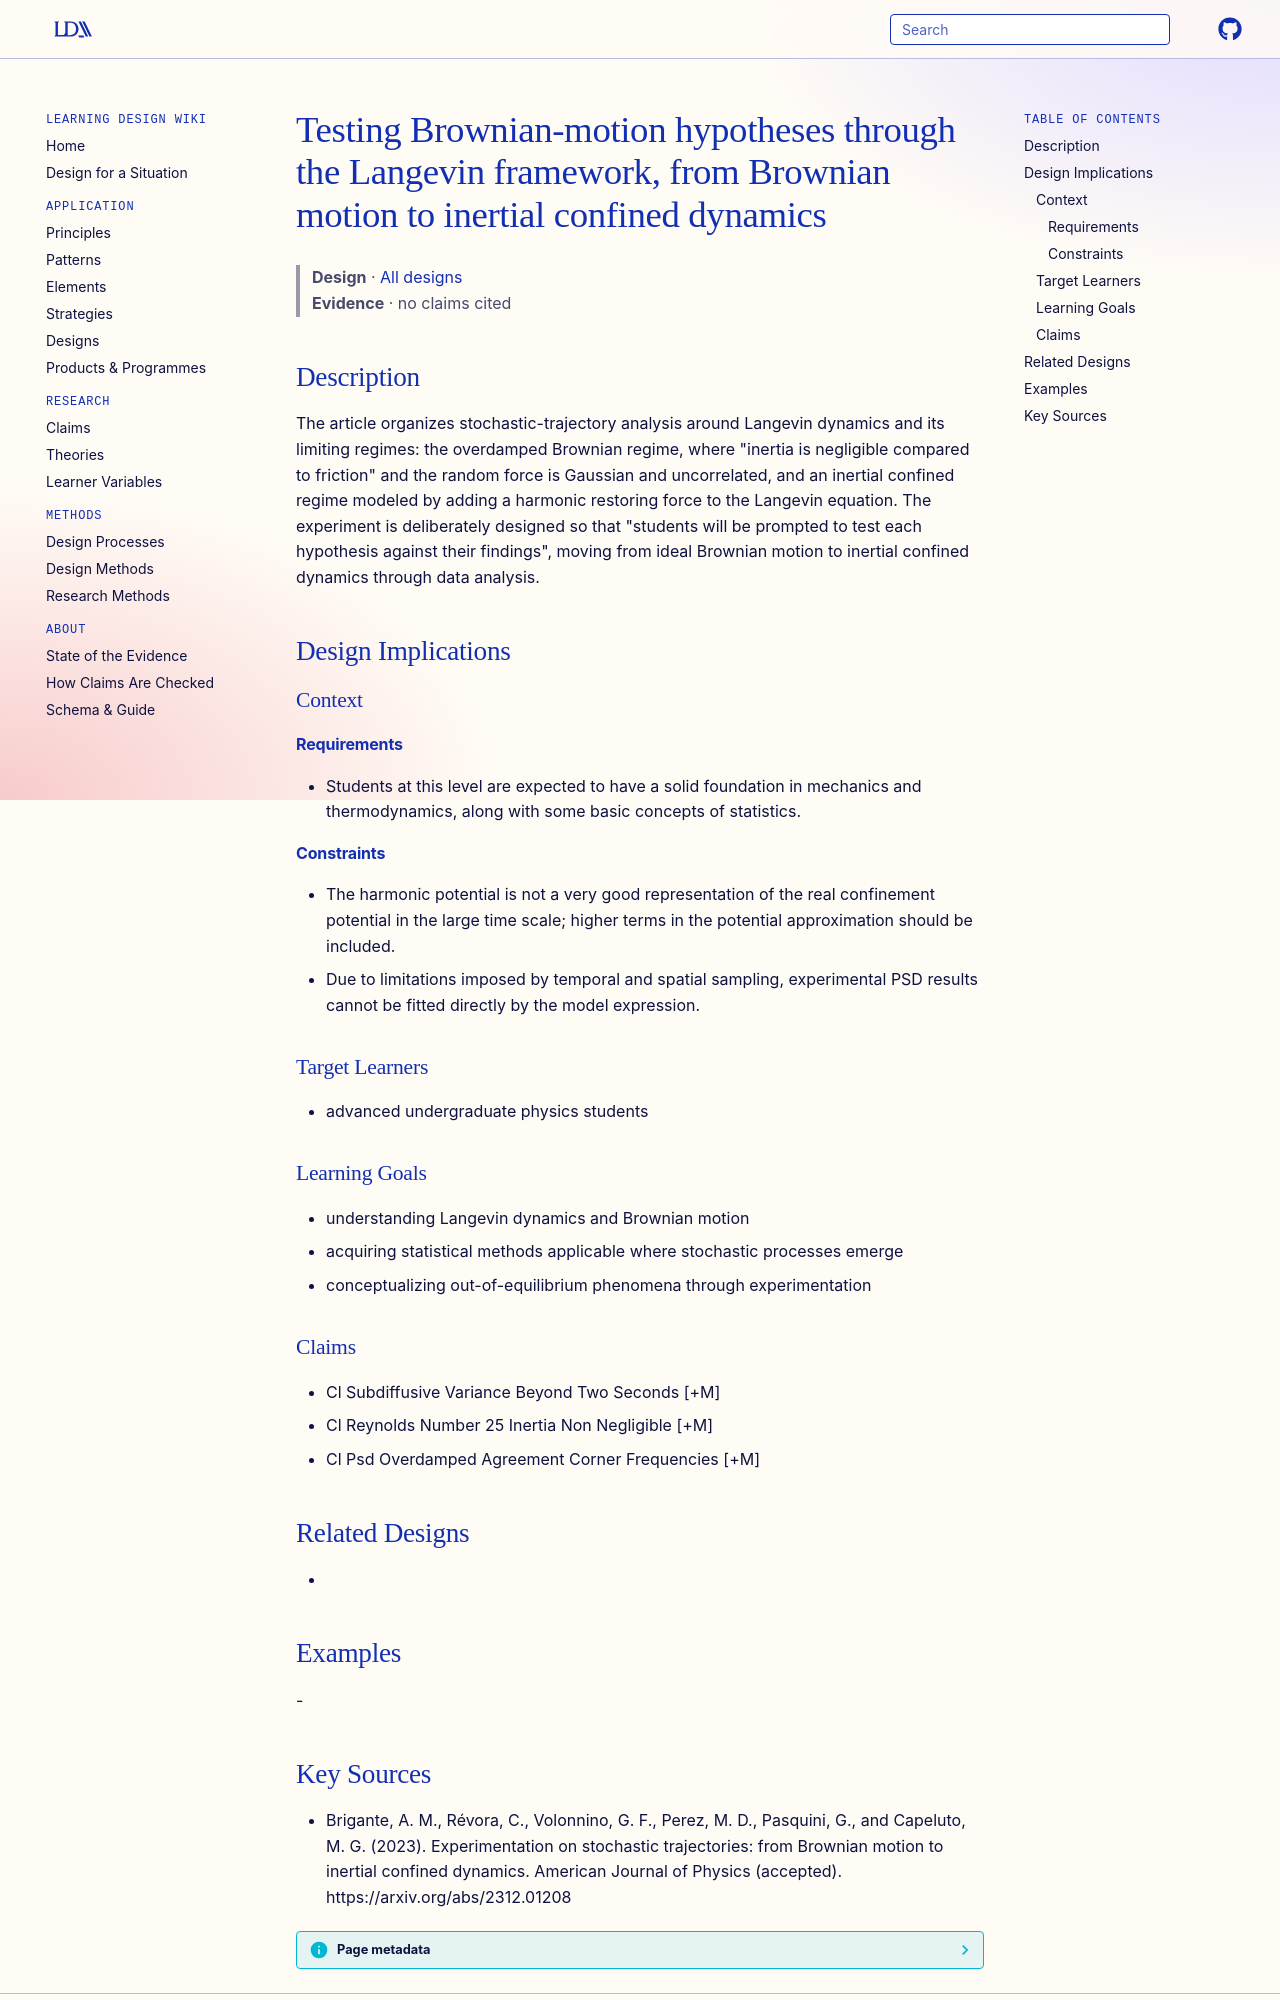

repository: Learning-Design-Alliance/learning-wiki · page: designs/th-testing-brownian-hypotheses-langevin-framework/index.html · generator: mkdocs

---
type: design
id: th-testing-brownian-hypotheses-langevin-framework
title: Testing Brownian-motion hypotheses through the Langevin framework, from Brownian motion to inertial confined dynamics
description: "The article organizes stochastic-trajectory analysis around Langevin dynamics and its limiting regimes: the overdamped Brownian regime, where \"inertia is negligible compared to friction\" and the random force is Gaussi..."
status: review
generated:
  by: "process:settle-candidates"
  at: 2026-11-20
sources:
  - id: brigante-2023
    resource: "https://arxiv.org/abs/2312.01208"
    title: "Brigante, A. M., Révora, C., Volonnino, G. F., Perez, M. D., Pasquini, G., and Capeluto, M. G. (2023). Experimentation on stochastic trajectories: from Brownian motion to inertial confined dynamics. American Journal of Physics (accepted). https://arxiv.org/abs/2312.01208"
    author: Brigante, A. M., Révora, C., Volonnino, G. F., Perez, M. D., Pasquini, G., and Capeluto, M. G
---

# Testing Brownian-motion hypotheses through the Langevin framework, from Brownian motion to inertial confined dynamics

> **Design** · [All designs](index.md)
> **Evidence** · no claims cited

## Description
The article organizes stochastic-trajectory analysis around Langevin dynamics and its limiting regimes: the overdamped Brownian regime, where "inertia is negligible compared to friction" and the random force is Gaussian and uncorrelated, and an inertial confined regime modeled by adding a harmonic restoring force to the Langevin equation. The experiment is deliberately designed so that "students will be prompted to test each hypothesis against their findings", moving from ideal Brownian motion to inertial confined dynamics through data analysis.

## Design Implications

### Context
#### Requirements
- Students at this level are expected to have a solid foundation in mechanics and thermodynamics, along with some basic concepts of statistics.
#### Constraints
- The harmonic potential is not a very good representation of the real confinement potential in the large time scale; higher terms in the potential approximation should be included.
- Due to limitations imposed by temporal and spatial sampling, experimental PSD results cannot be fitted directly by the model expression.

### Target Learners
- advanced undergraduate physics students

### Learning Goals
- understanding Langevin dynamics and Brownian motion
- acquiring statistical methods applicable where stochastic processes emerge
- conceptualizing out-of-equilibrium phenomena through experimentation

### Claims
- Cl Subdiffusive Variance Beyond Two Seconds [+M]
- Cl Reynolds Number 25 Inertia Non Negligible [+M]
- Cl Psd Overdamped Agreement Corner Frequencies [+M]

## Related Designs
- 

## Examples
-
